Run: headless pygame with SDL's dummy video driver; simulated clock (each Clock.tick advances the game by its frame time, no real sleeping); random seed 0; keys injected as events and as key.get_pressed() state; mouse plan: one left click at the window centre at the start of phase 2, then a move to the lower-right quarter at the start of phase 3.
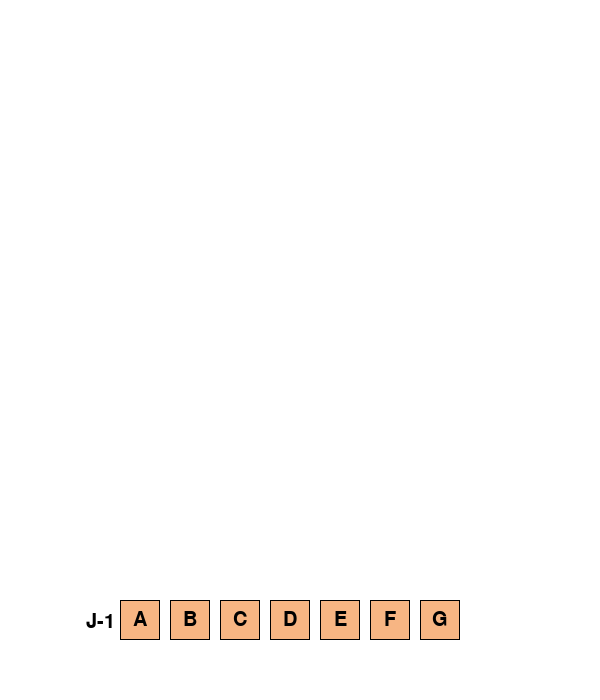
Frame 1 of 4 · flips 1–60 · no input
Frame 2 of 4 · flips 61–180 · clicked the window centre · tapped SPACE, RETURN · held RIGHT (→), D · screen unchanged from frame 1, image omitted
Frame 3 of 4 · flips 181–300 · moved the mouse to the lower-right quarter · held DOWN (↓), S · screen unchanged from frame 2, image omitted
Frame 4 of 4 · flips 301–420 · held LEFT (←), A, UP (↑), W · screen unchanged from frame 3, image omitted

The pygame program that drew these frames:

import pygame
import time

# Colores:
MOSTAZA = (247, 181, 131)
NEGRO = (0, 0, 0)
BLANCO = (255, 255, 255)

dimension = 7
ancho = 40
alto = 40

screen = pygame.display.set_mode((600, 700))

ListaPrueba = ["A", "B", "C", "D", "E", "F", "G"]


class FichasGrafica:
    def __init__(self, ventana, width, height, x, y):
        self.ventana = ventana
        self.width = width
        self.height = height
        self.x = x
        self.y = y
        self.color = MOSTAZA
        self.fichas_rects = []
        self.ficha_seleccionada = None
        self.offset_x = 0
        self.offset_y = 0

    def dibujar(self, indice_actual, ListaFichasJ, ficha_size):
        self.fichas_rects.clear()
        x_offset = self.x
        y_offset = self.y

        for ficha in ListaFichasJ:
            ficha_rect = pygame.Rect(x_offset, y_offset, ficha_size[0], ficha_size[1])
            self.fichas_rects.append((ficha_rect, ficha))
            pygame.draw.rect(self.ventana, self.color, ficha_rect)

            # Borde negro
            pygame.draw.rect(self.ventana, NEGRO, ficha_rect, 1)

            font = pygame.font.SysFont(None, 30)
            text = font.render(ficha, True, NEGRO)
            text_rect = text.get_rect(center=(x_offset + ficha_size[0] // 2, y_offset + ficha_size[1] // 2))
            self.ventana.blit(text, text_rect)

            x_offset += ficha_size[0] + 10

        if indice_actual == 0:
            font = pygame.font.Font(None, 30)
            win_text = font.render("J-1", True, NEGRO)
            size = win_text.get_rect(center=(100, 622))
            self.ventana.blit(win_text, size)
        elif indice_actual == 1:
            font = pygame.font.Font(None, 30)
            win_text = font.render("J-2", True, NEGRO)
            size = win_text.get_rect(center=(100, 622))
            self.ventana.blit(win_text, size)

        pygame.display.flip()

    def detectar_ficha(self, pos):
        for ficha_rect, ficha in self.fichas_rects:
            if ficha_rect.collidepoint(pos):
                return ficha_rect, ficha
        return None, None

    def mover_ficha(self, pos):
        if self.ficha_seleccionada:
            self.ficha_seleccionada[0].x = pos[0] - self.offset_x
            self.ficha_seleccionada[0].y = pos[1] - self.offset_y


if __name__ == "__main__":
    pygame.init()
    screen.fill(BLANCO)
    Fichagraf = FichasGrafica(screen, ancho, alto, 120, 600)
    Fichagraf.dibujar(0, ListaPrueba, (40, 40))

    running = True
    while running:
        for event in pygame.event.get():
            if event.type == pygame.QUIT:
                running = False

            elif event.type == pygame.MOUSEBUTTONDOWN:
                pos = pygame.mouse.get_pos()
                ficha_rect, ficha = Fichagraf.detectar_ficha(pos)
                if ficha_rect:
                    Fichagraf.ficha_seleccionada = (ficha_rect, ficha)
                    Fichagraf.offset_x = pos[0] - ficha_rect.x
                    Fichagraf.offset_y = pos[1] - ficha_rect.y

            elif event.type == pygame.MOUSEBUTTONUP:
                Fichagraf.ficha_seleccionada = None

            elif event.type == pygame.MOUSEMOTION:
                if Fichagraf.ficha_seleccionada:
                    pos = pygame.mouse.get_pos()
                    Fichagraf.mover_ficha(pos)
                    screen.fill(BLANCO)
                    Fichagraf.dibujar(0, [ficha for _, ficha in Fichagraf.fichas_rects], (40, 40))

        pygame.display.flip()
    pygame.quit()
